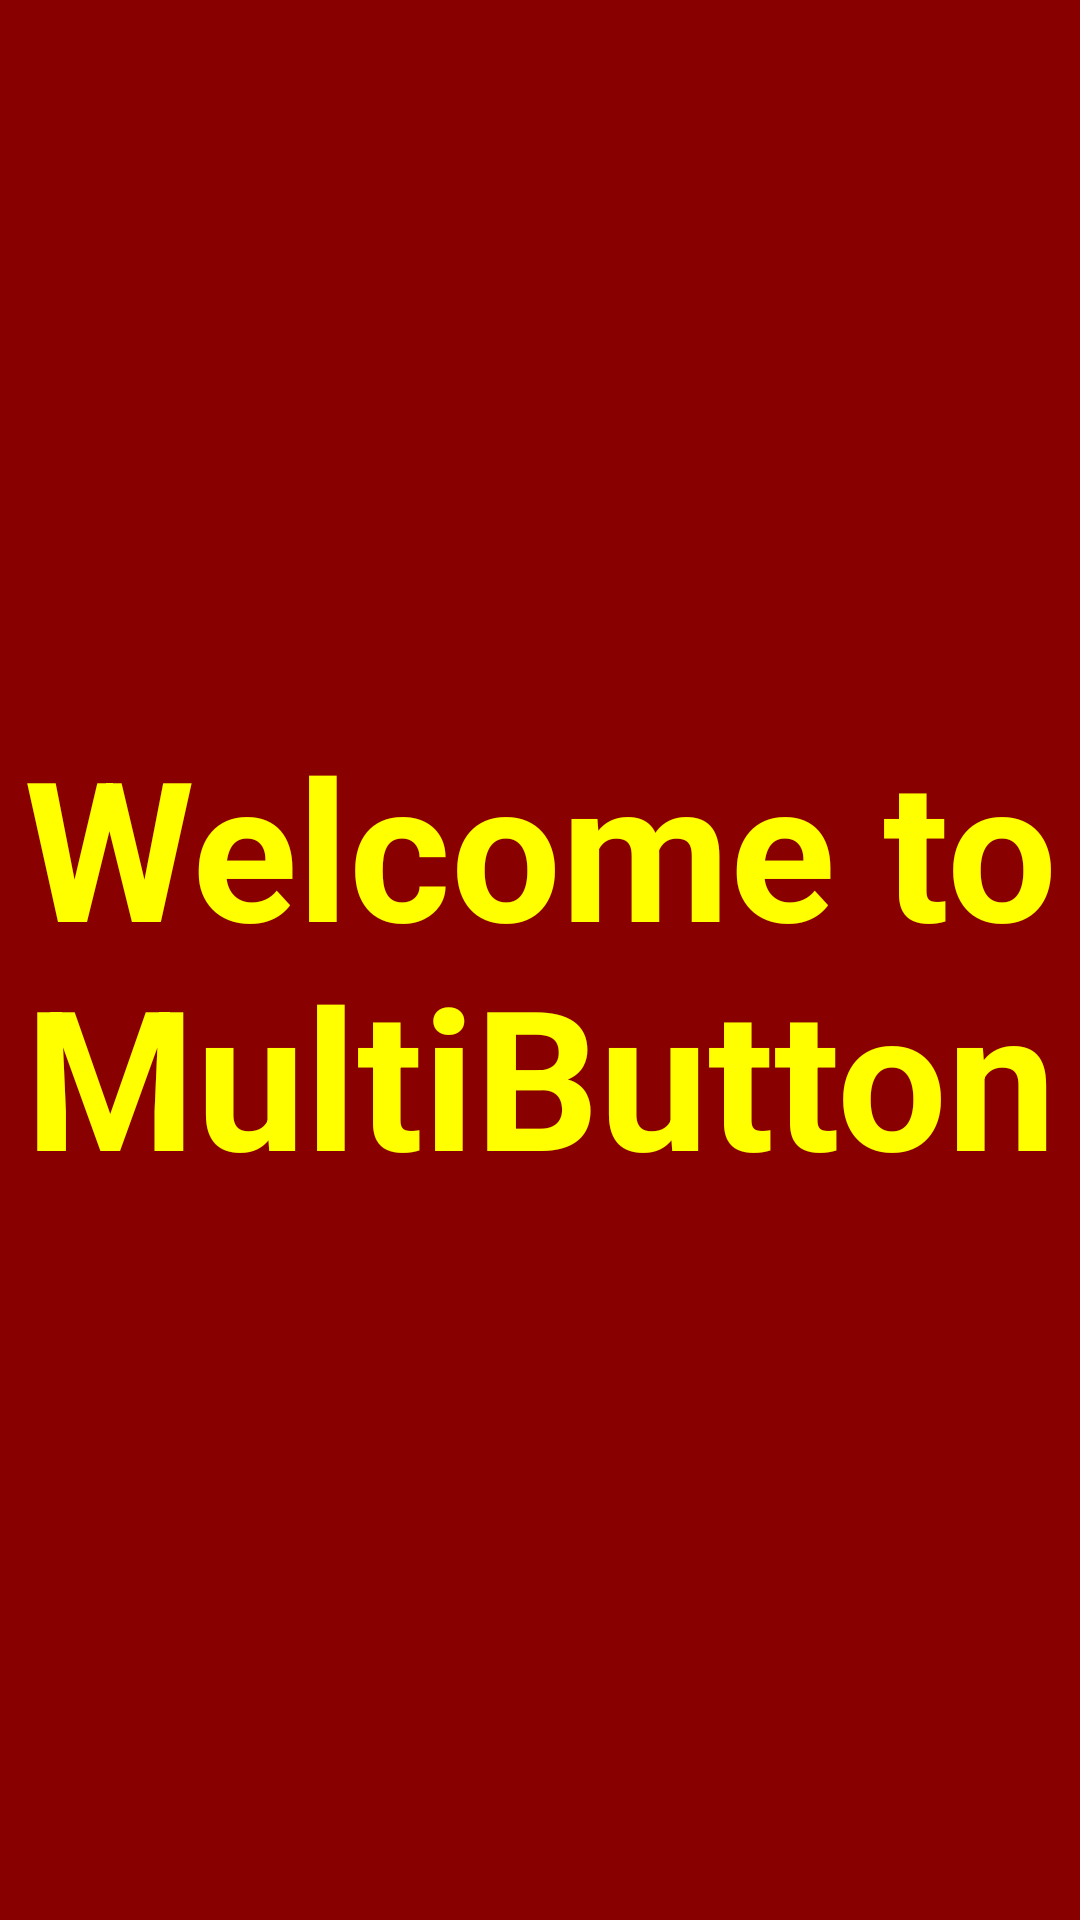

Produce the Android XML layout that renders to this screen, including the resource entries it uses.
<!-- AndroidManifest.xml: application theme AppTheme -->
<!-- res/layout/splash.xml -->
<?xml version="1.0" encoding="utf-8"?>
<LinearLayout xmlns:android="http://schemas.android.com/apk/res/android"
    android:orientation="vertical" android:layout_width="match_parent"
    android:layout_height="match_parent"
    android:background="#ff880000">

    <TextView
        android:layout_width="match_parent"
        android:layout_height="match_parent"
        android:textAppearance="?android:attr/textAppearanceLarge"
        android:text="Welcome to MultiButton"
        android:id="@+id/welcome_text"
        android:layout_gravity="center_vertical"
        android:textColor="#ffffff00"
        android:visibility="visible"
        android:textSize="65dp"
        android:gravity="center"
        android:textStyle="bold" />
</LinearLayout>
<!-- resources referenced by this layout -->
<resources>
  <style name="AppTheme" parent="Theme.AppCompat.Light.DarkActionBar">
          
      </style>
      /&gt;
</resources>
